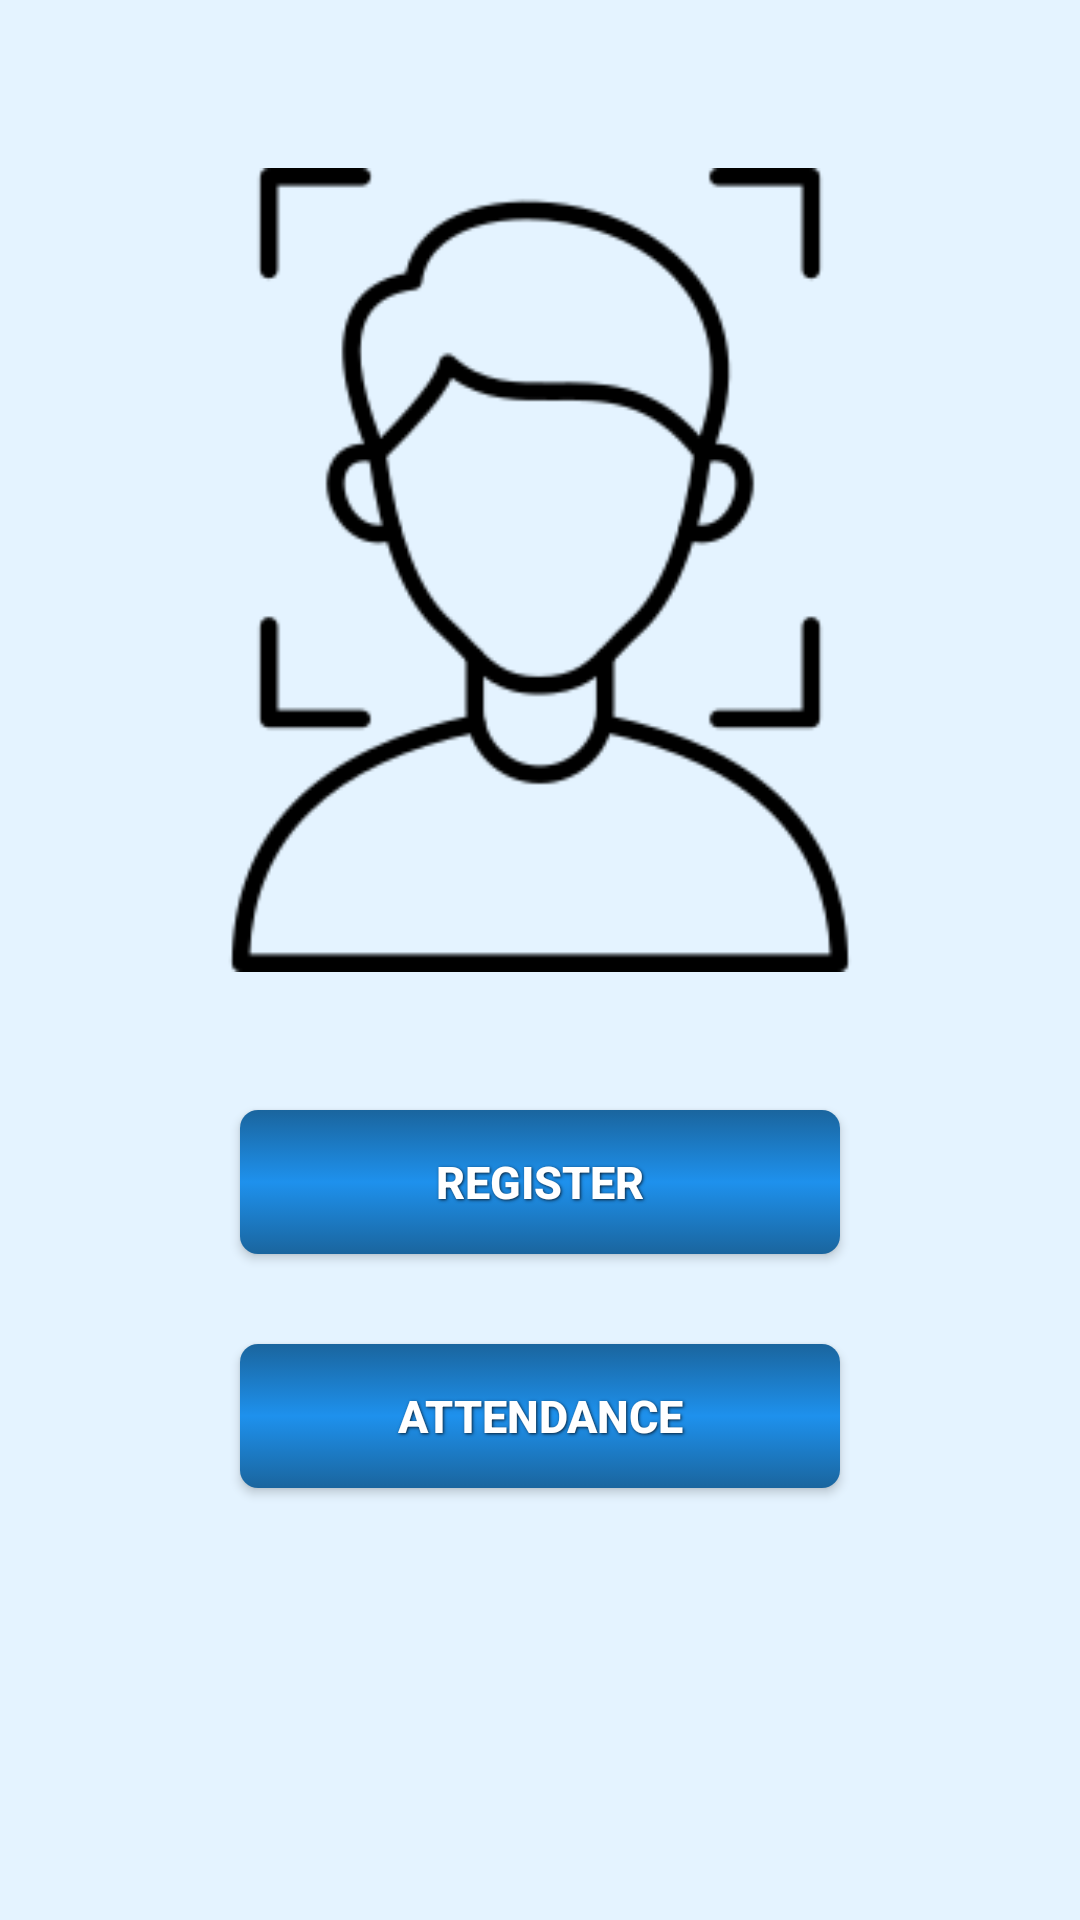

Layout XML and referenced resources for this Android screen:
<!-- AndroidManifest.xml: application theme Theme.FaceAuth -->
<!-- res/layout/activity_main.xml -->
<?xml version="1.0" encoding="utf-8"?>
<LinearLayout xmlns:android="http://schemas.android.com/apk/res/android"
    xmlns:app="http://schemas.android.com/apk/res-auto"
    xmlns:tools="http://schemas.android.com/tools"
    android:layout_width="match_parent"
    android:layout_height="match_parent"
    android:orientation="vertical"
    android:background="@color/brand_color1"
    tools:context=".UI.MainActivity">

    <ImageView
        android:id="@+id/imageView"
        android:layout_width="300dp"
        android:layout_height="300dp"
        android:layout_gravity="center"
        android:layout_marginTop="40dp"
        android:src="@drawable/facescanner"
        android:padding="16dp"
        />

    <androidx.appcompat.widget.AppCompatButton
        android:id="@+id/btnRegister"
        style="@style/ButtonText"
        android:layout_width="200dp"
        android:layout_height="wrap_content"
        android:background="@drawable/bg_button_clr"
        android:padding="5dp"
        android:layout_marginTop="30dp"
        android:layout_gravity="center"
        android:text="Register"
        android:textColor="@color/white" />

    <androidx.appcompat.widget.AppCompatButton
        android:id="@+id/btnAttendance"
        style="@style/ButtonText"
        android:layout_width="200dp"
        android:layout_height="wrap_content"
        android:background="@drawable/bg_button_clr"
        android:padding="5dp"
        android:layout_gravity="center"
        android:layout_marginTop="30dp"
        android:text="Attendance"
        android:textColor="@color/white" />

</LinearLayout>
<!-- resources referenced by this layout -->
<resources>
  <color name="brand_color1">#E4F3FF</color>
  <color name="white">#FFFFFFFF</color>
  <!-- drawable bg_button_clr (drawable) -->
  <?xml version="1.0" encoding="utf-8"?>
  <selector xmlns:android="http://schemas.android.com/apk/res/android">
      <item android:state_pressed="true" >
          <shape>
              <gradient
                  android:startColor="#1E91ED"
                  android:centerColor="@color/brand_color"
                  android:endColor="#1E91ED"
                  android:angle="270" />
              <corners
                  android:radius="6dp" />
              <padding
                  android:left="1dp"
                  android:top="1dp"
                  android:right="1dp"
                  android:bottom="1dp" />
          </shape>
      </item>
  
      <item>
          <shape>
              <gradient
                  android:startColor="@color/brand_color"
                  android:centerColor="#1E91ED"
                  android:endColor="@color/brand_color"
                  android:angle="270" />
              <corners
                  android:radius="6dp" />
              <padding
                  android:left="1dp"
                  android:top="1dp"
                  android:right="1dp"
                  android:bottom="1dp" />
          </shape>
      </item>
  </selector>
  <!-- drawable facescanner: png bitmap (drawable-v24, 8015 bytes) -->
  <style name="ButtonText">
  
          <item name="android:textColor">#091f34</item>
          <item name="android:gravity">center</item>
          <item name="android:textSize">15sp</item>
          <item name="android:textStyle">bold</item>
          <item name="android:shadowColor">#091f34</item>
          <item name="android:shadowDx">1</item>
          <item name="android:shadowDy">1</item>
          <item name="android:shadowRadius">2</item>
      </style>
  <style name="Theme.FaceAuth" parent="Theme.MaterialComponents.Light.NoActionBar">
          
          <item name="colorPrimary">@color/colorPrimarym</item>
          <item name="colorPrimaryDark">@color/colorPrimaryDarkm</item>
          <item name="colorAccent">@color/teal_200</item>
          
      </style>
  <color name="brand_color">#1A659E</color>
  <color name="colorPrimarym">#dd3333</color>
  <color name="colorPrimaryDarkm">#d11616</color>
  <color name="teal_200">#FF03DAC5</color>
</resources>
